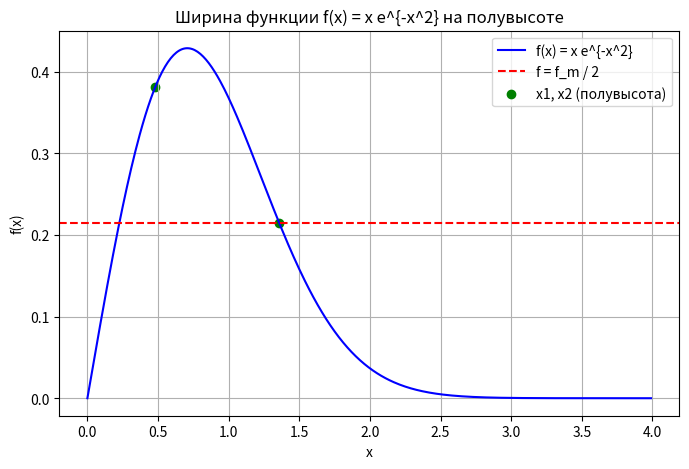

The script that saved this image:
import math
import matplotlib.pyplot as plt

fm = 1 / math.sqrt(2 * math.e)
eps = 0.001
q1 = 0.5
q2 = 0.26

def phi1(x):
    return fm * math.exp(x * x / 2)

def phi2(x):
    return math.sqrt(math.log(2 * x / fm))

def f(x):
    return x * math.exp(-x * x)

x1 = 0.1
x2 = 1.0

xnp1 = phi1(x1)
while abs(xnp1 - x1) > eps * (1 - q1) / 2:
    x1 = xnp1
    xnp1 = phi1(x1)
x1 = xnp1

xnp1 = phi2(x2)
while abs(xnp1 - x2) > eps * (1 - q2) / 2:
    x2 = xnp1
    xnp1 = phi2(x2)
x2 = xnp1


print(f"fm = {fm:.6f}")
print(f"x1 = {x1:.6f}, x2 = {x2:.6f}, ширина = {x2 - x1:.6f}")

xs = [i / 100 for i in range(0, 400)]  #x от 0 до 4
ys = [f(x) for x in xs]
f_half = fm / 2

plt.figure(figsize=(8, 5))
plt.plot(xs, ys, label="f(x) = x e^{-x^2}", color="blue")
plt.axhline(f_half, color="red", linestyle="--", label="f = f_m / 2")
plt.scatter([x1, x2], [f(x1), f(x2)], color="green", label="x1, x2 (полувысота)")
plt.title("Ширина функции f(x) = x e^{-x^2} на полувысоте")
plt.xlabel("x")
plt.ylabel("f(x)")
plt.legend()
plt.grid(True)
plt.show()

